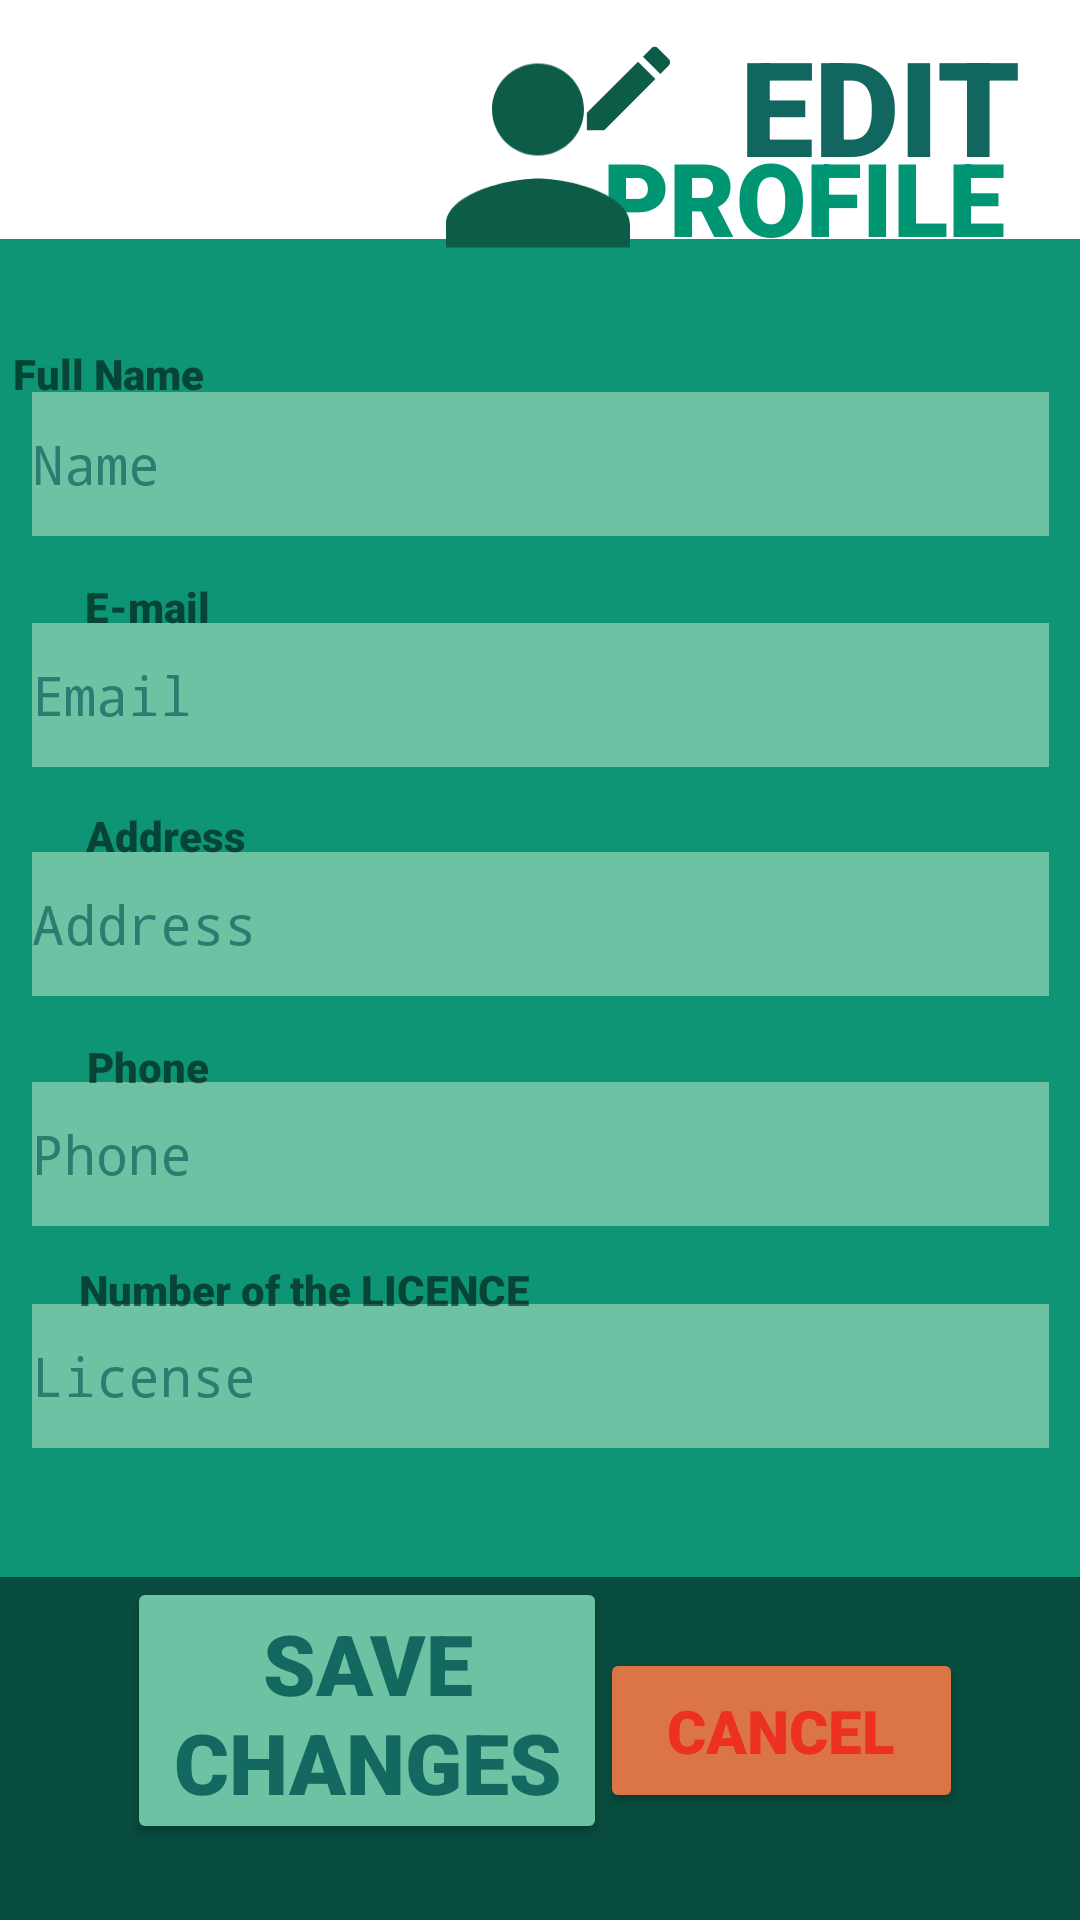

Reconstruct the res/layout file that produces this screen, plus the resources it refers to.
<!-- AndroidManifest.xml: application theme Theme.CourierSystem -->
<!-- res/layout/it21283994_edit_register.xml -->
<?xml version="1.0" encoding="utf-8"?>
<androidx.constraintlayout.widget.ConstraintLayout xmlns:android="http://schemas.android.com/apk/res/android"
    xmlns:app="http://schemas.android.com/apk/res-auto"
    xmlns:tools="http://schemas.android.com/tools"
    android:layout_width="match_parent"
    android:layout_height="match_parent"
    tools:context=".activities_IT21283994.EditRegister">

    <View
        android:id="@+id/view3"
        android:layout_width="424dp"
        android:layout_height="146dp"
        android:background="#074C3E"
        app:layout_constraintBottom_toBottomOf="parent"
        app:layout_constraintEnd_toEndOf="parent"
        app:layout_constraintHorizontal_bias="0.863"
        app:layout_constraintStart_toStartOf="parent"
        app:layout_constraintTop_toTopOf="parent"
        app:layout_constraintVertical_bias="1.0" />


    <View
        android:id="@+id/view2"
        android:layout_width="431dp"
        android:layout_height="446dp"
        android:background="#0E9576"
        app:layout_constraintBottom_toBottomOf="parent"
        app:layout_constraintEnd_toEndOf="parent"
        app:layout_constraintStart_toStartOf="parent"
        app:layout_constraintTop_toTopOf="parent"
        app:layout_constraintVertical_bias="0.41" />

    <TextView
        android:id="@+id/Register"
        android:layout_width="276dp"
        android:layout_height="58dp"
        android:fontFamily="sans-serif-black"
        android:text="EDIT"
        android:textAlignment="textEnd"
        android:textColor="#11675F"
        android:textSize="44sp"
        app:layout_constraintBottom_toBottomOf="parent"
        app:layout_constraintEnd_toEndOf="parent"
        app:layout_constraintHorizontal_bias="0.762"
        app:layout_constraintStart_toStartOf="parent"
        app:layout_constraintTop_toTopOf="parent"
        app:layout_constraintVertical_bias="0.01" />

    <TextView
        android:id="@+id/Driver"
        android:layout_width="179dp"
        android:layout_height="43dp"
        android:fontFamily="sans-serif-black"
        android:text="PROFILE"
        android:textAlignment="textEnd"
        android:textColor="#009673"
        android:textSize="34sp"
        app:layout_constraintBottom_toBottomOf="parent"
        app:layout_constraintEnd_toEndOf="parent"
        app:layout_constraintHorizontal_bias="0.862"
        app:layout_constraintStart_toStartOf="parent"
        app:layout_constraintTop_toTopOf="parent"
        app:layout_constraintVertical_bias="0.072" />

    <EditText
        android:id="@+id/editName"
        android:layout_width="339dp"
        android:layout_height="48dp"
        android:background="#80EFF3F6"
        android:backgroundTint="#CAF0D0"
        android:ems="10"
        android:fontFamily="monospace"
        android:hint="Name"
        android:inputType="textPersonName"
        android:textColorHint="#BF11675F"
        app:layout_constraintBottom_toBottomOf="parent"
        app:layout_constraintEnd_toEndOf="parent"
        app:layout_constraintStart_toStartOf="parent"
        app:layout_constraintTop_toTopOf="parent"
        app:layout_constraintVertical_bias="0.221" />

    <EditText
        android:id="@+id/editAddress"
        android:layout_width="339dp"
        android:layout_height="48dp"
        android:background="#80EFF3F6"
        android:backgroundTint="#CAF0D0"
        android:ems="10"
        android:fontFamily="monospace"
        android:hint="Address"
        android:inputType="textEmailAddress"
        android:textColorHint="#BF11675F"
        app:layout_constraintBottom_toBottomOf="parent"
        app:layout_constraintEnd_toEndOf="parent"
        app:layout_constraintStart_toStartOf="parent"
        app:layout_constraintTop_toTopOf="parent"
        app:layout_constraintVertical_bias="0.48" />

    <EditText
        android:id="@+id/editPhone"
        android:layout_width="339dp"
        android:layout_height="48dp"
        android:background="#80EFF3F6"
        android:backgroundTint="#CAF0D0"
        android:ems="10"
        android:fontFamily="monospace"
        android:hint="Phone"
        android:inputType="phone"
        android:textColorHint="#BF11675F"
        app:layout_constraintBottom_toBottomOf="parent"
        app:layout_constraintEnd_toEndOf="parent"
        app:layout_constraintStart_toStartOf="parent"
        app:layout_constraintTop_toTopOf="parent"
        app:layout_constraintVertical_bias="0.609" />

    <EditText
        android:id="@+id/editLicence"
        android:layout_width="339dp"
        android:layout_height="48dp"
        android:background="#80EFF3F6"
        android:backgroundTint="#CAF0D0"
        android:ems="10"
        android:fontFamily="monospace"
        android:hint="License"
        android:inputType="number"
        android:textColorHint="#BF11675F"
        app:layout_constraintBottom_toBottomOf="parent"
        app:layout_constraintEnd_toEndOf="parent"
        app:layout_constraintStart_toStartOf="parent"
        app:layout_constraintTop_toTopOf="parent"
        app:layout_constraintVertical_bias="0.734" />


    <EditText
        android:id="@+id/editEmail"
        android:layout_width="339dp"
        android:layout_height="48dp"
        android:background="#80EFF3F6"
        android:backgroundTint="#CAF0D0"
        android:ems="10"
        android:fontFamily="monospace"
        android:hint="Email"
        android:inputType="textEmailAddress"
        android:textColorHint="#BF11675F"
        app:layout_constraintBottom_toBottomOf="parent"
        app:layout_constraintEnd_toEndOf="parent"
        app:layout_constraintStart_toStartOf="parent"
        app:layout_constraintTop_toTopOf="parent"
        app:layout_constraintVertical_bias="0.351" />

    <Button
        android:id="@+id/btUpdateData"
        android:layout_width="160dp"
        android:layout_height="89dp"
        android:backgroundTint="#6CC2A2"
        android:fontFamily="sans-serif-black"
        android:text="Save changes"
        android:textColor="#136860"
        android:textSize="28sp"
        app:layout_constraintBottom_toBottomOf="parent"
        app:layout_constraintEnd_toEndOf="parent"
        app:layout_constraintHorizontal_bias="0.212"
        app:layout_constraintStart_toStartOf="parent"
        app:layout_constraintTop_toTopOf="parent"
        app:layout_constraintVertical_bias="0.954" />

    <Button
        android:id="@+id/btDeleteButton"
        android:layout_width="121dp"
        android:layout_height="55dp"
        android:backgroundTint="#DC7546"
        android:fontFamily="sans-serif-black"
        android:text="CANCEL"
        android:textColor="#EC3123"
        android:textSize="20sp"
        app:layout_constraintBottom_toBottomOf="parent"
        app:layout_constraintEnd_toEndOf="parent"
        app:layout_constraintHorizontal_bias="0.837"
        app:layout_constraintStart_toStartOf="parent"
        app:layout_constraintTop_toTopOf="parent"
        app:layout_constraintVertical_bias="0.939" />

    <TextView
        android:id="@+id/textView"
        android:layout_width="wrap_content"
        android:layout_height="wrap_content"
        android:fontFamily="sans-serif-black"
        android:text="Full Name"
        app:layout_constraintBottom_toBottomOf="parent"
        app:layout_constraintEnd_toEndOf="parent"
        app:layout_constraintHorizontal_bias="0.12"
        app:layout_constraintStart_toStartOf="@+id/view2"
        app:layout_constraintTop_toTopOf="parent"
        app:layout_constraintVertical_bias="0.185" />

    <TextView
        android:id="@+id/textView2"
        android:layout_width="wrap_content"
        android:layout_height="wrap_content"
        android:fontFamily="sans-serif-black"
        android:text="E-mail"
        app:layout_constraintBottom_toBottomOf="parent"
        app:layout_constraintEnd_toEndOf="parent"
        app:layout_constraintHorizontal_bias="0.089"
        app:layout_constraintStart_toStartOf="parent"
        app:layout_constraintTop_toTopOf="parent"
        app:layout_constraintVertical_bias="0.31" />

    <TextView
        android:id="@+id/textView3"
        android:layout_width="wrap_content"
        android:layout_height="wrap_content"
        android:fontFamily="sans-serif-black"
        android:text="Address"
        app:layout_constraintBottom_toBottomOf="parent"
        app:layout_constraintEnd_toEndOf="parent"
        app:layout_constraintHorizontal_bias="0.094"
        app:layout_constraintStart_toStartOf="parent"
        app:layout_constraintTop_toTopOf="parent"
        app:layout_constraintVertical_bias="0.433" />

    <TextView
        android:id="@+id/textView4"
        android:layout_width="wrap_content"
        android:layout_height="wrap_content"
        android:fontFamily="sans-serif-black"
        android:text="Phone"
        app:layout_constraintBottom_toBottomOf="parent"
        app:layout_constraintEnd_toEndOf="parent"
        app:layout_constraintHorizontal_bias="0.091"
        app:layout_constraintStart_toStartOf="parent"
        app:layout_constraintTop_toTopOf="parent"
        app:layout_constraintVertical_bias="0.557" />

    <TextView
        android:id="@+id/lblLicense"
        android:layout_width="wrap_content"
        android:layout_height="wrap_content"
        android:fontFamily="sans-serif-black"
        android:text="Number of the LICENCE"
        app:layout_constraintBottom_toBottomOf="parent"
        app:layout_constraintEnd_toEndOf="parent"
        app:layout_constraintHorizontal_bias="0.125"
        app:layout_constraintStart_toStartOf="parent"
        app:layout_constraintTop_toTopOf="parent"
        app:layout_constraintVertical_bias="0.677" />

    <ImageView
        android:id="@+id/imageView"
        android:layout_width="92dp"
        android:layout_height="93dp"
        app:layout_constraintBottom_toBottomOf="parent"
        app:layout_constraintEnd_toEndOf="parent"
        app:layout_constraintHorizontal_bias="0.498"
        app:layout_constraintStart_toStartOf="parent"
        app:layout_constraintTop_toTopOf="parent"
        app:layout_constraintVertical_bias="0.01"
        app:srcCompat="@drawable/profile" />

    <ImageView
        android:id="@+id/imageView3"
        android:layout_width="39dp"
        android:layout_height="37dp"
        app:layout_constraintBottom_toBottomOf="parent"
        app:layout_constraintEnd_toEndOf="parent"
        app:layout_constraintHorizontal_bias="0.592"
        app:layout_constraintStart_toStartOf="parent"
        app:layout_constraintTop_toTopOf="parent"
        app:layout_constraintVertical_bias="0.018"
        app:srcCompat="@drawable/edit" />

</androidx.constraintlayout.widget.ConstraintLayout>
<!-- resources referenced by this layout -->
<resources>
  <!-- drawable edit (drawable) -->
  <vector android:height="24dp" android:tint="#0D5C47"
      android:viewportHeight="24" android:viewportWidth="24"
      android:width="24dp" xmlns:android="http://schemas.android.com/apk/res/android">
      <path android:fillColor="@android:color/white" android:pathData="M3,17.25V21h3.75L17.81,9.94l-3.75,-3.75L3,17.25zM20.71,7.04c0.39,-0.39 0.39,-1.02 0,-1.41l-2.34,-2.34c-0.39,-0.39 -1.02,-0.39 -1.41,0l-1.83,1.83 3.75,3.75 1.83,-1.83z"/>
  </vector>
  <!-- drawable profile (drawable) -->
  <vector android:height="24dp" android:tint="#0D5C47"
      android:viewportHeight="24" android:viewportWidth="24"
      android:width="24dp" xmlns:android="http://schemas.android.com/apk/res/android">
      <path android:fillColor="@android:color/white" android:pathData="M12,12c2.21,0 4,-1.79 4,-4s-1.79,-4 -4,-4 -4,1.79 -4,4 1.79,4 4,4zM12,14c-2.67,0 -8,1.34 -8,4v2h16v-2c0,-2.66 -5.33,-4 -8,-4z"/>
  </vector>
  <style name="Theme.CourierSystem" parent="Theme.MaterialComponents.DayNight.NoActionBar">
          
          <item name="colorPrimary">@color/purple_500</item>
          <item name="colorPrimaryVariant">@color/purple_700</item>
          <item name="colorOnPrimary">@color/white</item>
          
          <item name="colorSecondary">@color/teal_200</item>
          <item name="colorSecondaryVariant">@color/teal_700</item>
          <item name="colorOnSecondary">@color/black</item>
          
          <item name="android:statusBarColor">?attr/colorPrimaryVariant</item>
          
      </style>
  <color name="purple_500">#FF6200EE</color>
  <color name="purple_700">#FF3700B3</color>
  <color name="white">#FFFFFFFF</color>
  <color name="teal_200">#FF03DAC5</color>
  <color name="teal_700">#FF018786</color>
  <color name="black">#FF000000</color>
</resources>
